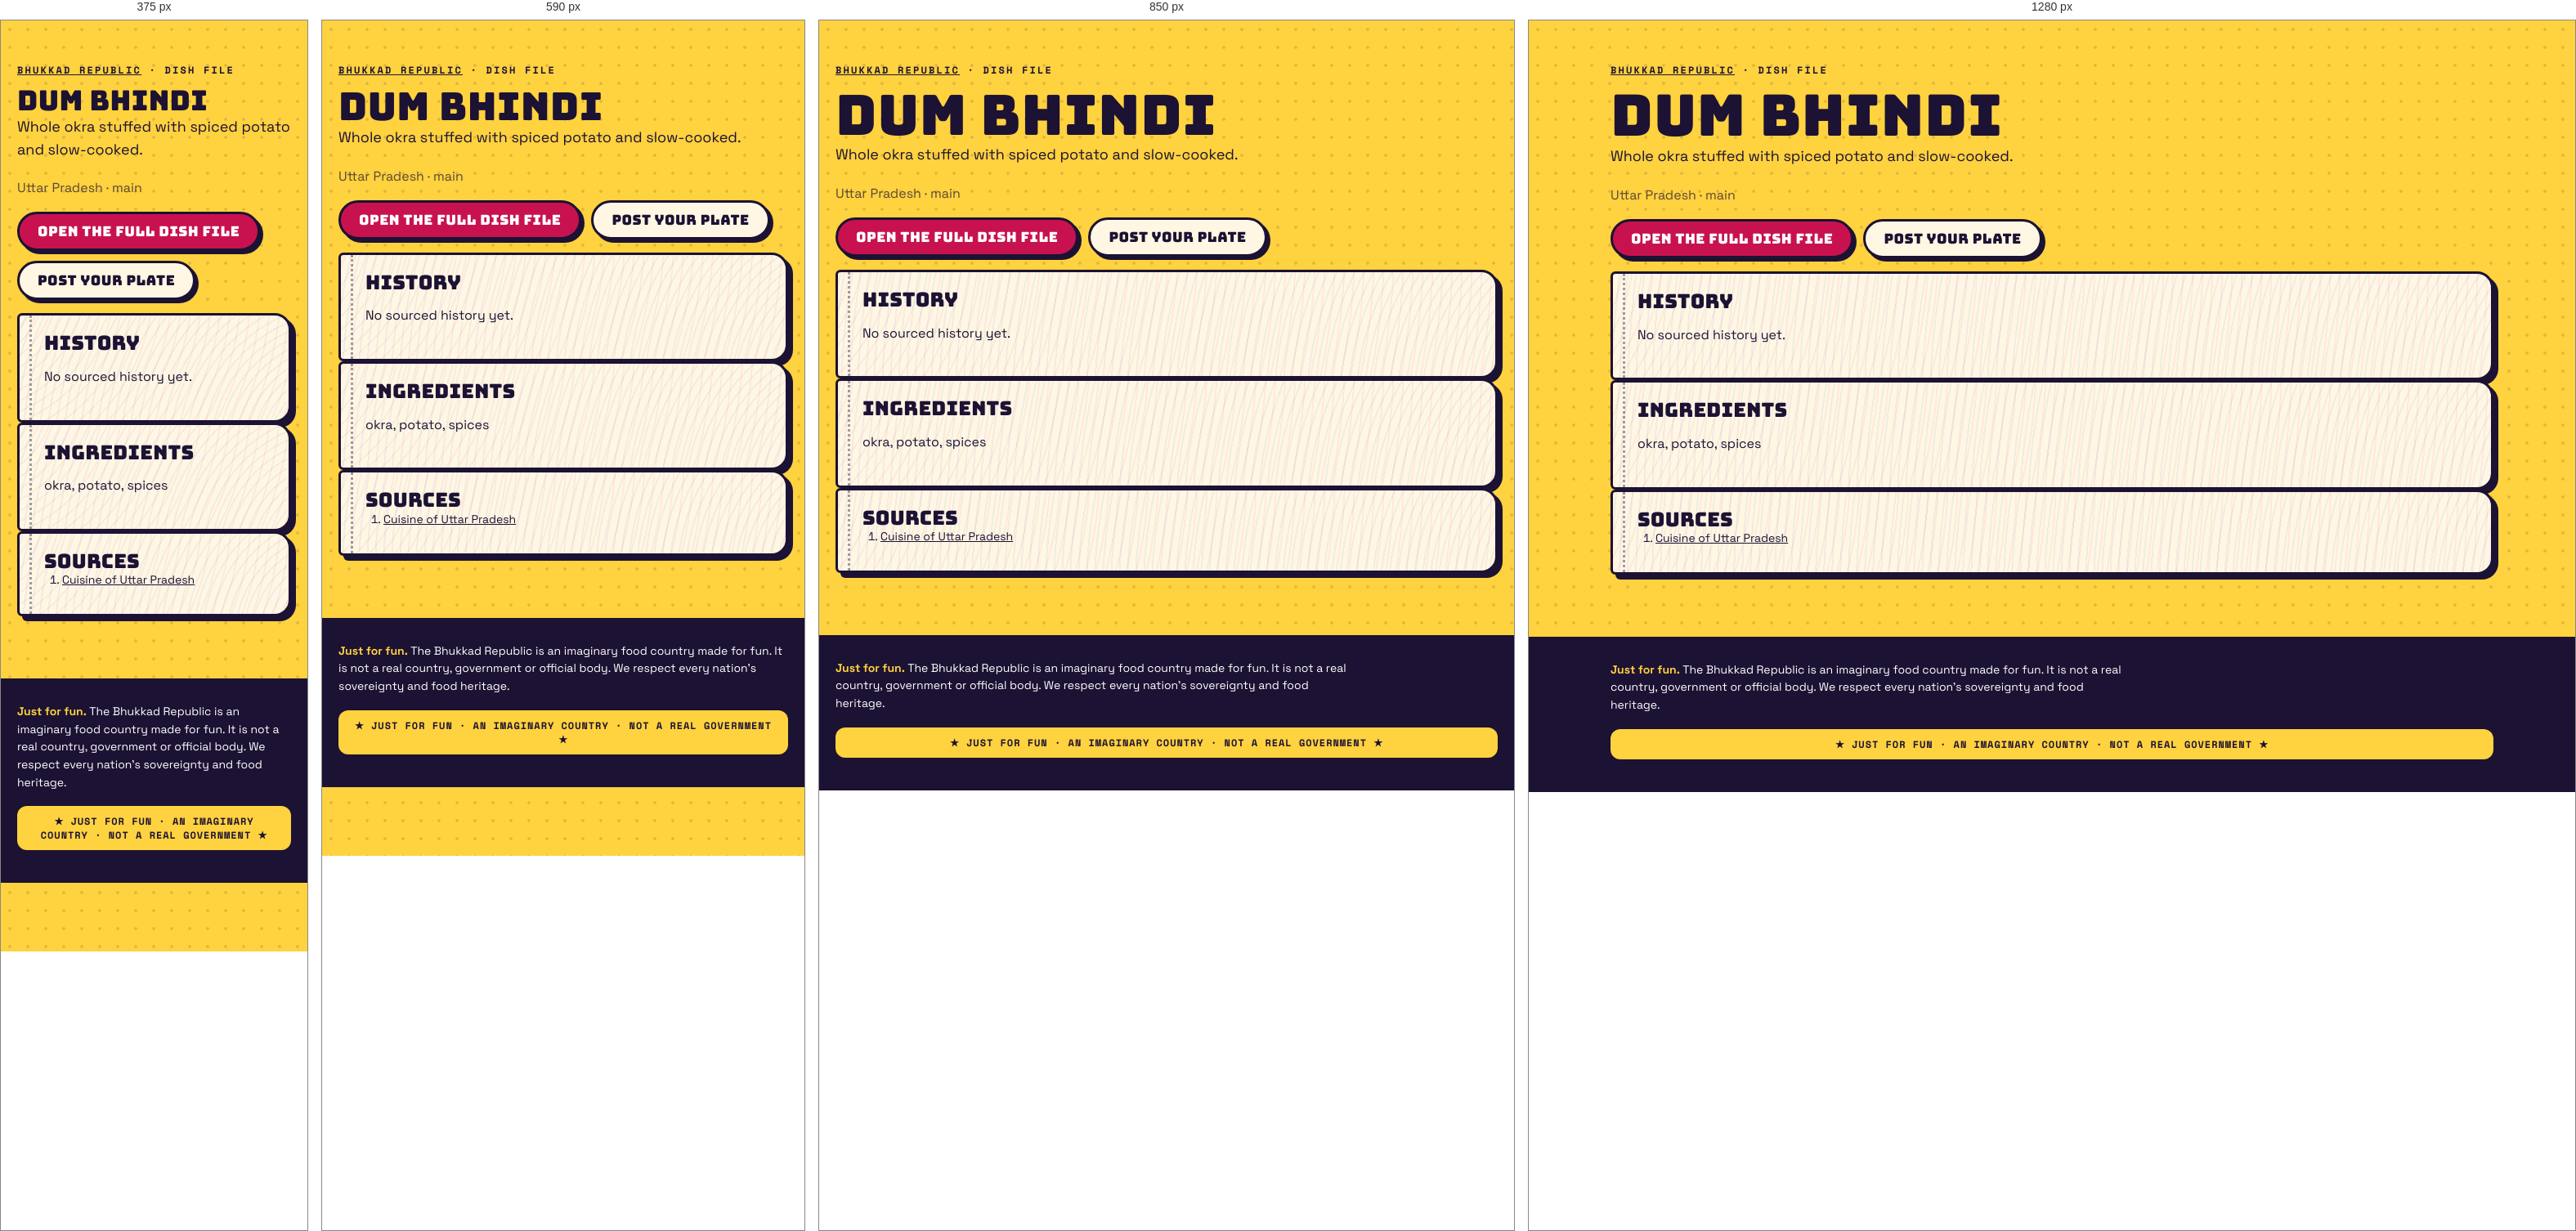
Rendered at 375 px, 590 px, 850 px and 1280 px, left to right.

<!-- file: index.html -->
<!doctype html><html lang="en"><head><meta charset="utf-8"><meta name="viewport" content="width=device-width,initial-scale=1">
<title>Dum bhindi · dish file · Bhukkad Republic</title><meta name="description" content="Whole okra stuffed with spiced potato and slow-cooked.">

<meta property="og:type" content="article"><meta property="og:title" content="Dum bhindi · Bhukkad Republic"><meta property="og:description" content="Whole okra stuffed with spiced potato and slow-cooked.">
<link rel="icon" href="/favicon.svg" type="image/svg+xml">
<link rel="stylesheet" href="/fonts.css"><link rel="stylesheet" href="/styles.css">
<script type="application/ld+json">{"@context":"https://schema.org","@type":"Article","headline":"Dum bhindi: history, ingredients and where it comes from","about":"Dum bhindi","description":"Whole okra stuffed with spiced potato and slow-cooked.","inLanguage":"en"}</script></head>
<body><main class="wrap pagehead"><p class="kicker"><a href="/">Bhukkad Republic</a> · dish file</p><h1>Dum bhindi</h1>
<p class="lede">Whole okra stuffed with spiced potato and slow-cooked.</p><p class="muted">Uttar Pradesh · main</p>

<p class="cta-row"><a class="btn" href="/#/dish/dum-bhindi">Open the full dish file</a><a class="btn alt" href="/#/chowk/new?dish=dum-bhindi">Post your plate</a></p>
<section class="pg"><h2>History</h2><p>No sourced history yet.</p></section>
<section class="pg"><h2>Ingredients</h2><p>okra, potato, spices</p></section>
<section class="pg"><h2>Sources</h2><ol class="sources"><li><a href="https://en.wikipedia.org/wiki/Cuisine_of_Uttar_Pradesh" rel="nofollow noopener">Cuisine of Uttar Pradesh</a></li></ol></section></main>
<footer class="foot"><div class="wrap"><p class="legalnote"><b>Just for fun.</b> The Bhukkad Republic is an imaginary food country made for fun. It is not a real country, government or official body. We respect every nation's sovereignty and food heritage.</p><div class="fun-tag">★ JUST FOR FUN · AN IMAGINARY COUNTRY · NOT A REAL GOVERNMENT ★</div></div></footer></body></html>

/* @media block from styles.css */
@media (max-width: 520px) { .top nav a { padding: 8px 8px; font-size: 11.5px; } .brand-txt { display: none; } }

/* @media block from styles.css */
@media (min-width: 900px) { .hero { grid-template-columns: 1.15fr .85fr; padding-top: 56px; } }

/* @media block from styles.css */
@media (min-width: 760px) { .news { grid-template-columns: repeat(3, 1fr); } .news .lead { grid-column: span 2; } }

/* @media block from styles.css */
@media (max-width: 520px) { .board-head, .row { grid-template-columns: 44px 1fr 44px 0; } .board-head > :last-child, .row > :last-child { display: none; } .row { font-size: 14px; } }

/* @media block from styles.css */
@media (min-width: 800px) { .stats { grid-template-columns: repeat(4, 1fr); } }

/* @media block from styles.css */
@media (min-width: 620px) { .id-grid { grid-template-columns: 170px 1fr; } }

/* @media block from styles.css */
@media (min-width: 560px) { .visas { grid-template-columns: 1fr 1fr; } }

/* @media block from styles.css */
@media (min-width: 560px) { .claim .sides { grid-template-columns: 1fr 1fr; } }

/* @media block from styles.css */
@media (min-width: 760px) { .passes { grid-template-columns: 1fr 1fr; } }

/* @media block from styles.css */
@media (min-width: 900px) { .hero { grid-template-columns: minmax(0, 1.15fr) minmax(0, .85fr); } }

/* @media block from styles.css */
@media (min-width: 560px) { .visas { grid-template-columns: repeat(2, minmax(0, 1fr)); } }

/* @media block from styles.css */
@media (min-width: 620px) { .id-grid { grid-template-columns: 170px minmax(0, 1fr); } }

/* @media block from styles.css */
@media (min-width: 760px) { .news { grid-template-columns: repeat(3, minmax(0, 1fr)); } .passes { grid-template-columns: repeat(2, minmax(0, 1fr)); } }

/* @media block from styles.css */
@media (min-width: 800px) { .stats { grid-template-columns: repeat(4, minmax(0, 1fr)); } }

/* @media block from styles.css */
@media (max-width: 799px) { .stats { grid-template-columns: repeat(2, minmax(0, 1fr)); } }

/* @media block from styles.css */
@media (max-width: 560px) {
  .claim .stamp { position: static; display: inline-flex; margin: 0 0 8px; }
  .claim .when { padding-right: 0; min-height: 0; }
  .claim { display: flex; flex-direction: column; align-items: flex-start; }
  .claim .when, .claim p, .claim .sides, .claim .pen { align-self: stretch; }
  .claim .stamp { order: -1; }
}

/* @media block from styles.css */
@media (min-width: 760px) { .quiz-teaser { grid-template-columns: minmax(0, 1fr) auto; padding: 34px; } }

/* @media block from styles.css */
@media (max-width: 520px) { .top nav a { padding: 8px 7px; font-size: 11px; letter-spacing: .02em; } }

/* @media block from styles.css */
@media (min-width: 700px) { .modes { grid-template-columns: repeat(2, minmax(0, 1fr)); } }

/* @media block from styles.css */
@media (min-width: 521px) { .board-head, .row { grid-template-columns: 56px 1fr 64px 120px; } }

/* @media block from styles.css */
@media (min-width: 720px) { .brand-txt { display: block; } }

/* @media block from styles.css */
@media (max-width: 520px) { .top nav .lg { display: none; } .top nav a { padding: 8px 6px; } .top nav .parl { width: 34px; height: 34px; margin-left: 2px; } }

/* @media block from styles.css */
@media (min-width: 900px) { .seal-pos { left: -26px; top: -34px; } }

/* @media block from styles.css */
@media (min-width: 640px) { .republic-facts { grid-template-columns: repeat(2, minmax(0, 1fr)); } }

/* @media block from styles.css */
@media (min-width: 960px) { .republic-facts { grid-template-columns: repeat(3, minmax(0, 1fr)); } }

/* @media block from styles.css */
@media (min-width: 640px) { .foot-grid { grid-template-columns: auto minmax(0, 1fr); } }

/* @media block from styles.css */
@media (min-width: 640px) { .two { grid-template-columns: repeat(2, minmax(0, 1fr)); } }

/* @media block from styles.css */
@media (min-width: 900px) { .seal-pos { left: -30px; right: auto; top: -34px; } .seal-pos .seal { width: 108px; height: 108px; } }

/* @media block from styles.css */
@media (min-width: 900px) { .chowk-grid { grid-template-columns: minmax(0, 1fr) 300px; } .side-col { position: sticky; top: 84px; } }

/* @media block from styles.css */
@media (min-width: 760px) { .minis { grid-template-columns: repeat(3, minmax(0, 1fr)); } }

/* @media block from styles.css */
@media (min-width: 760px) { .two-col { grid-template-columns: repeat(2, minmax(0, 1fr)); } }

/* @media block from styles.css */
@media (max-width: 720px) {
  body { padding-bottom: 84px; }
  .top nav .nav-chowk, .top nav .nav-counter, .top nav .nav-parl { display: none; }
  .tabbar { position: fixed; left: 10px; right: 10px; bottom: max(10px, env(safe-area-inset-bottom)); z-index: 45; display: flex; justify-content: space-around; align-items: center;
    background: var(--ink); border-radius: 999px; padding: 8px 6px; box-shadow: 4px 4px 0 var(--pink); border: 3px solid var(--ink); }
  .tabbar a { display: grid; justify-items: center; gap: 2px; color: #cfc8ee; text-decoration: none; font: 700 10px var(--mono); text-transform: uppercase; padding: 4px 10px; min-width: 52px; }
  .tabbar a[data-on] { color: var(--yellow); }
  .tabbar .plus { background: var(--pink); color: #fff; border-radius: 50%; width: 54px; height: 54px; min-width: 0; padding: 0; margin-top: -26px; border: 3px solid var(--ink); display: grid; place-items: center; box-shadow: 3px 3px 0 var(--yellow); }
  .toast { bottom: 96px; }
}

/* @media block from styles.css */
@media (min-width: 721px) { .tabbar { display: none !important; } }

/* @media block from styles.css */
@media (max-width: 720px) {
  .top nav .nav-explore, .top nav .nav-chowk, .top nav .nav-me { display: none; }
  .top nav .nav-parl, .top nav .nav-fun { display: inline-flex; }
}

/* @media block from styles.css */
@media (min-width: 700px) { .hub { grid-template-columns: repeat(2, minmax(0, 1fr)); } }

/* @media block from styles.css */
@media (min-width: 560px) { .passcard { grid-template-columns: 130px minmax(0, 1fr); } .passcard .mrz { grid-column: 1 / -1; } }

/* @media block from styles.css */
@media (min-width: 700px) { .cabgrid { grid-template-columns: repeat(2, minmax(0, 1fr)); } }

/* @media block from styles.css */
@media (max-width: 720px) { .totop { bottom: 100px; } }

/* @media block from styles.css */
@media (min-width: 760px) { .doors { grid-template-columns: repeat(3, minmax(0, 1fr)); } }

/* @media block from styles.css */
@media (max-width: 520px) { .commander { flex-direction: column; align-items: flex-start; } .commander h2 { font-size: 26px; } }